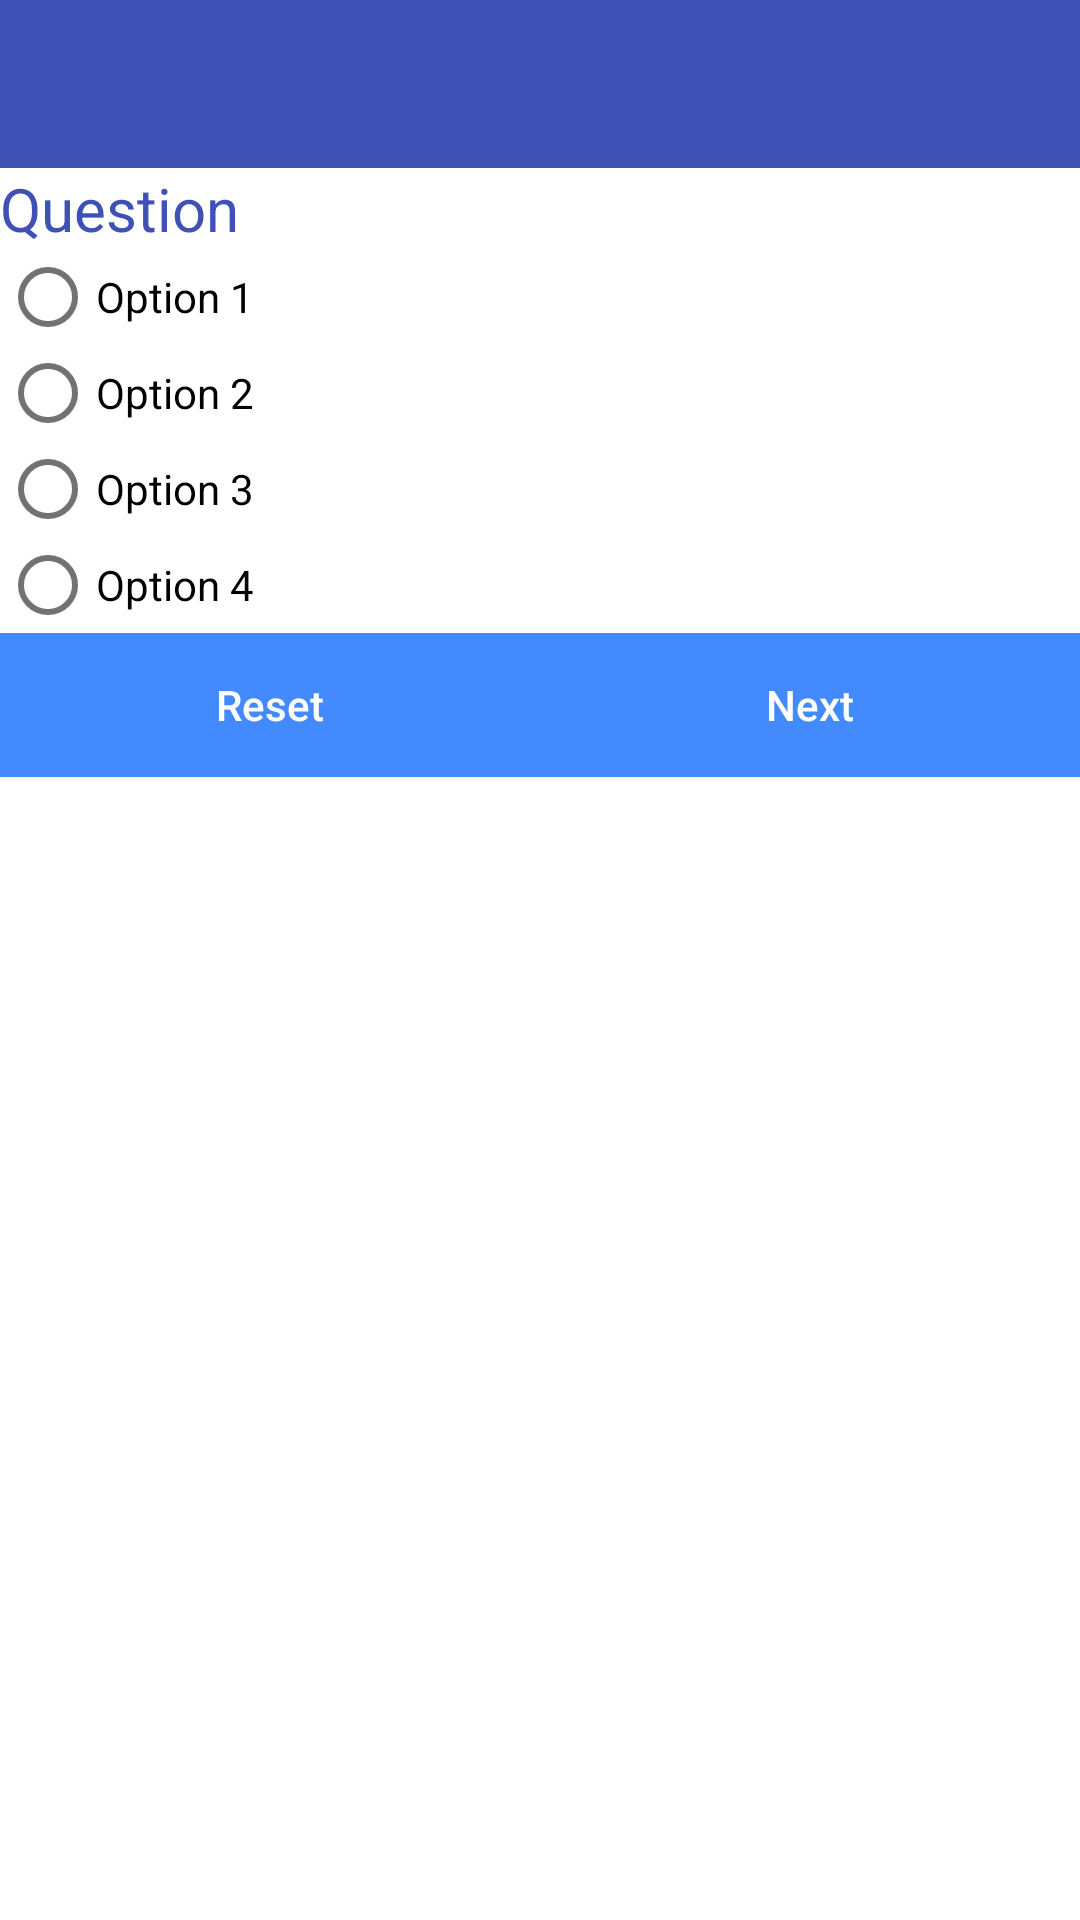

Write the Android layout XML for this screen, with the resource values it uses.
<!-- AndroidManifest.xml: application theme AppTheme -->
<!-- res/layout/activity_survey.xml -->
<ScrollView xmlns:android="http://schemas.android.com/apk/res/android"
    android:layout_width="match_parent"
    android:layout_height="match_parent"
    android:fillViewport="true">

    <LinearLayout
        android:id="@+id/survey_page"
        android:layout_width="match_parent"
        android:layout_height="wrap_content"
        android:background="@color/icons"
        android:orientation="vertical">

        <include
            android:id="@+id/app_bar"
            layout="@layout/app_bar"></include>

        <TextView
            android:id="@+id/question"
            android:layout_width="fill_parent"
            android:layout_height="wrap_content"
            android:layout_gravity="center"
            android:layout_margin="@dimen/activity_horizontal_margin"
            android:text="Question"
            android:textColor="@color/colorPrimary"
            android:textSize="@dimen/abc_text_size_title_material">

        </TextView>

        <RadioGroup
            android:id="@+id/rg"
            android:layout_width="fill_parent"
            android:layout_height="wrap_content"
            android:layout_margin="@dimen/activity_horizontal_margin"
            android:orientation="vertical">

            <RadioButton
                android:id="@+id/option1"
                android:layout_width="fill_parent"
                android:layout_height="wrap_content"
                android:layout_margin="@dimen/activity_horizontal_margin"
                android:checked="false"
                android:text="Option 1" />

            <RadioButton
                android:id="@+id/option2"
                android:layout_width="fill_parent"
                android:layout_height="wrap_content"
                android:layout_margin="@dimen/activity_horizontal_margin"
                android:checked="false"
                android:text="Option 2" />

            <RadioButton
                android:id="@+id/option3"
                android:layout_width="fill_parent"
                android:layout_height="wrap_content"
                android:layout_margin="@dimen/activity_horizontal_margin"
                android:checked="false"
                android:text="Option 3" />

            <RadioButton
                android:id="@+id/option4"
                android:layout_width="fill_parent"
                android:layout_height="wrap_content"
                android:layout_margin="@dimen/activity_horizontal_margin"
                android:checked="false"
                android:text="Option 4" />
        </RadioGroup>

        <LinearLayout
            android:layout_width="match_parent"
            android:layout_height="wrap_content"
            android:orientation="horizontal"
            android:weightSum="100">

            <Button
                android:id="@+id/reset"
                android:layout_width="wrap_content"
                android:layout_height="wrap_content"
                android:layout_margin="@dimen/activity_horizontal_margin"
                android:layout_weight="50"
                android:background="@color/colorAccent"
                android:onClick="clearChecked"
                android:text="Reset"
                android:textAllCaps="false"
                android:textColor="@color/icons" />

            <Button
                android:id="@+id/next"
                android:layout_width="wrap_content"
                android:layout_height="wrap_content"
                android:layout_margin="@dimen/activity_horizontal_margin"
                android:layout_weight="50"
                android:background="@color/colorAccent"
                android:onClick="accumulateAnswers"
                android:text="Next"
                android:textAllCaps="false"
                android:textColor="@color/icons" />
        </LinearLayout>

    </LinearLayout>
</ScrollView>
<!-- res/layout/app_bar.xml (included above) -->
<?xml version="1.0" encoding="utf-8"?>
<android.support.v7.widget.Toolbar xmlns:android="http://schemas.android.com/apk/res/android"
    xmlns:app="http://schemas.android.com/apk/res-auto"
    android:layout_width="match_parent"
    android:layout_height="?attr/actionBarSize"
    android:background="@color/colorPrimary"
    app:popupTheme="@style/ThemeOverlay.AppCompat.Light"
    app:theme="@style/ThemeOverlay.AppCompat.Dark"></android.support.v7.widget.Toolbar>
<!-- resources referenced by this layout -->
<resources>
  <color name="colorAccent">#448AFF</color>
  <color name="colorPrimary">#3F51B5</color>
  <color name="icons">#FFFFFF</color>
  <style name="AppTheme" parent="AppTheme.Base">
          
      </style>
  <style name="AppTheme.Base" parent="Theme.AppCompat.Light.NoActionBar">
          <item name="colorPrimary">@color/colorPrimary</item>
          <item name="colorPrimaryDark">@color/colorPrimaryDark</item>
          <item name="colorAccent">@color/colorAccent</item>
          <item name="icon">@color/icons</item>
          <item name="divider">@color/divider</item>
      </style>
  <color name="colorPrimaryDark">#303F9F</color>
  <color name="divider">#B6B6B6</color>
</resources>
